Dataset: 200 (GitHub, internet-of-production/microstructure-deep-generative-models). Classes: fine grain 0, fine grain 1, fine grain 2, middle grain 3, middle grain 4, middle grain 5, coarse grain 6, coarse grain 7, coarse grain 8.

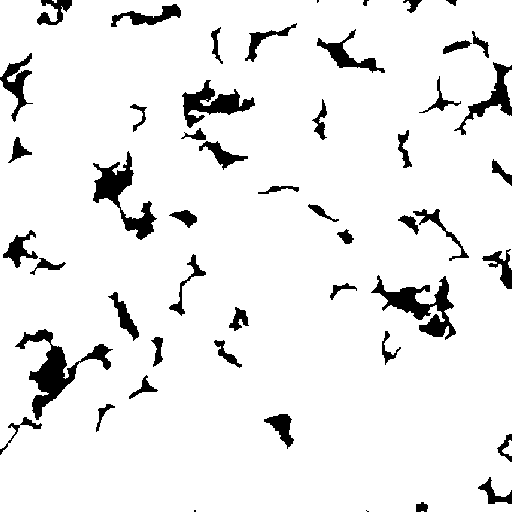
Label: fine grain 1

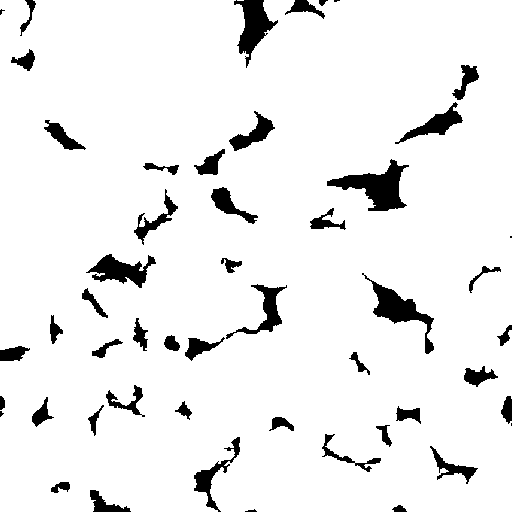
Label: middle grain 4

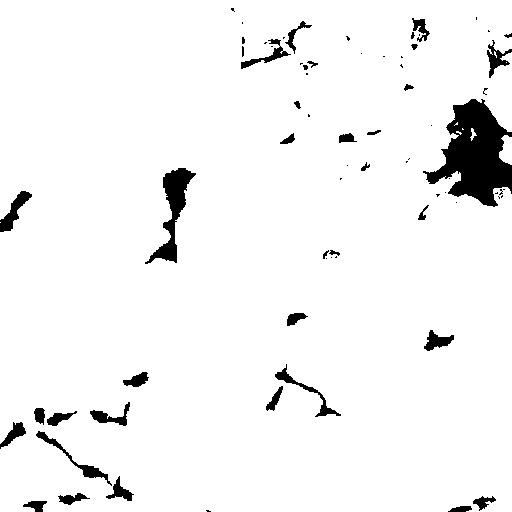
Label: coarse grain 8

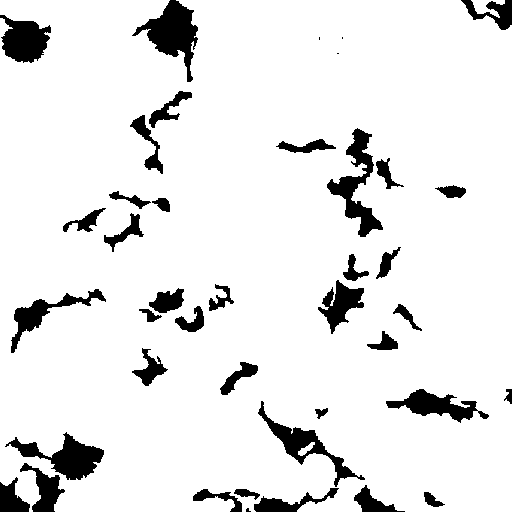
Label: coarse grain 6

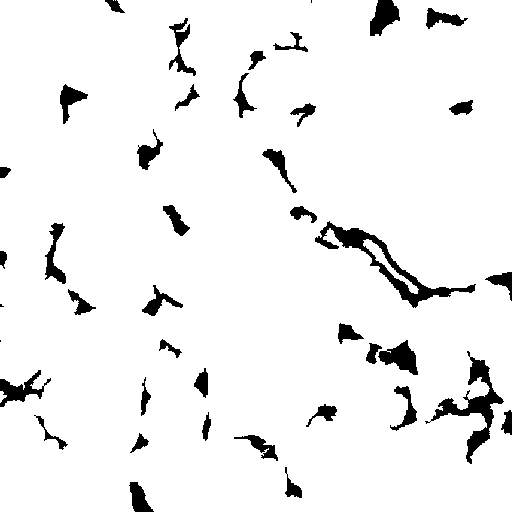
Label: middle grain 5

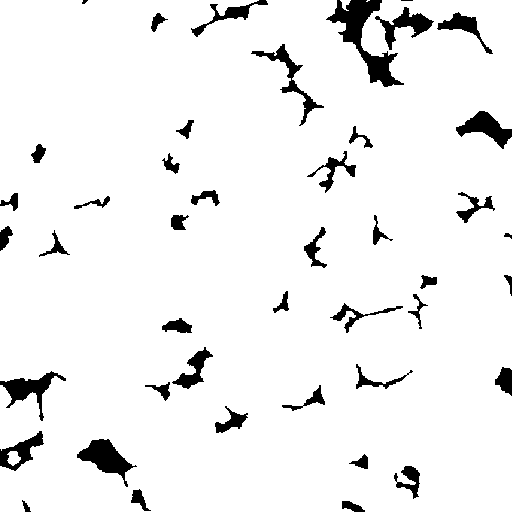
Label: fine grain 2
